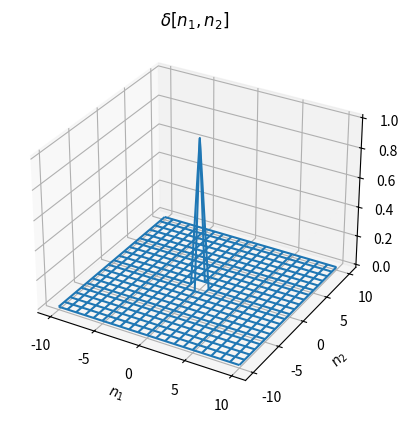

Source code (Python): (Note: this script raises an exception after producing the figure.)
import numpy as np
import matplotlib.pyplot as plt
import matplotlib.image
import os

os.makedirs('exp',exist_ok=True)

######################################################################################
# Delta function
n1 = np.repeat(np.arange(-10,11).reshape((21,1)), 21, axis=1)
n2 = np.repeat(np.arange(-10,11).reshape((1,21)), 21, axis=0)
delta = np.zeros((21,21))
delta[10,10] = 1
fig, ax = plt.subplots(subplot_kw=dict(projection='3d'))
ax.plot_wireframe(n1, n2, delta)
ax.set_xlabel('$n_1$')
ax.set_ylabel('$n_2$')
ax.set_title('$\delta[n_1,n_2]$')
fig.savefig('exp/delta.png')

######################################################################################
# Fourier
fourier = plt.imread('exp/fourier.jpg')
N1,N2 = fourier.shape
n1 = np.repeat(np.arange(N1).reshape((N1,1)), N2, axis=1)
n2 = np.repeat(np.arange(N2).reshape((1,N2)), N1, axis=0)
fig, ax = plt.subplots(subplot_kw=dict(projection='3d'))
ax.plot_wireframe(n1, n2, fourier)
fig.savefig('exp/fourier_2dmesh.png')

######################################################################################
# Fourier Transformed
F = np.fft.fftshift(np.fft.fft2(fourier))
omega1 = np.repeat((np.arange(-int(N1/2),int((N1+1)/2))*2*np.pi/N1).reshape((N1,1)),N2,axis=1)
omega2 = np.repeat((np.arange(-int(N2/2),int((N2+1)/2))*2*np.pi/N2).reshape((1,N2)),N1,axis=0)
fig, ax = plt.subplots(subplot_kw=dict(projection='3d'))
ax.plot_wireframe(omega1, omega2, np.abs(F))
ax.set_xlabel('$\omega_1$')
ax.set_ylabel('$\omega_2$')
ax.set_title('$|F(\omega_1,\omega_2)|$')
fig.savefig('exp/fourier_transformed.png')
fig, ax = plt.subplots()
ax.imshow(np.abs(F),extent=[-np.pi,np.pi,-np.pi,np.pi])
ax.set_title('Fourier Transformed')
ax.set_xlabel('$\omega_1$')
ax.set_ylabel('$\omega_2$')
fig.savefig('exp/fourier_transformed_image.png')

######################################################################################
# Gauss
m1 = np.repeat(np.arange(-5,6).reshape((11,1)), 11, axis=1)
m2 = np.repeat(np.arange(-5,6).reshape((1,11)), 11, axis=0)
sigma = 1.5
var = sigma*sigma 
g2d = np.exp(-0.5*(m1*m1+m2*m2)/var)/(2*np.pi*var)
fig, ax = plt.subplots(subplot_kw=dict(projection='3d'))
ax.plot_wireframe(m1, m2, g2d)
ax.set_xlabel('$m_1$')
ax.set_ylabel('$m_2$')
ax.set_title('Gaussian Blur kernel $g[m_1,m_2]$, with $\sigma=1.5$')
fig.savefig('exp/gauss_2d.png')

# 1d
g1d = np.exp(-0.5*m1[:,5]*m1[:,5]/var)/np.sqrt(2*np.pi*var)
fig, ax = plt.subplots()
plt.stem(m1[:,5], g1d)
ax.set_xlabel('$m_1$')
ax.set_title('Gaussian Blur kernel $g[m_1]$ in 1d, with $\sigma=1.5$')
fig.savefig('exp/gauss_1d.png')

# transform
G2D = np.fft.fftshift(np.fft.fft2(g2d, s=(N1,N2)))
fig, ax = plt.subplots(subplot_kw=dict(projection='3d'))
ax.plot_wireframe(omega1, omega2, np.abs(G2D))
ax.set_xlabel('$\omega_1$')
ax.set_ylabel('$\omega_2$')
ax.set_title('Gaussian Blur $|G(\omega_1,\omega_2)|$')
fig.savefig('exp/gauss_transformed.png')

# filter Fourier
tmp = np.transpose(np.array([ np.convolve(g1d, x) for x in fourier ]))
smoothed = np.transpose(np.array([ np.convolve(g1d, x) for x in tmp ]))
fig, ax = plt.subplots()
plt.imshow(smoothed, cmap='gray',extent=[-5,5,-5,5], aspect='equal')
ax.set_xlabel('$n_1$')
ax.set_ylabel('$n_2$')
ax.set_title('Smoothed image of Fourier')
fig.savefig('exp/fourier_smoothed.png')

######################################################################################
# Non-separable filter
nonsep = np.zeros((11,11))
nonsep[3:8,5]=1
nonsep[5,3:8]=1
nonsep[4,4:7]=1
nonsep[6,4:7]=1
fig, ax = plt.subplots(subplot_kw=dict(projection='3d'))
ax.plot_wireframe(m1, m2, nonsep)
ax.set_xlabel('$m_1$')
ax.set_ylabel('$m_2$')
ax.set_title('Diamond Window $w[m_1,m_2]$')
fig.savefig('exp/diamond.png')
fig, ax = plt.subplots()
plt.imshow(nonsep, cmap='gray')
plt.title('Diamond Window $w[m_1,m_2]$')
fig.savefig('exp/diamond_image.png')
